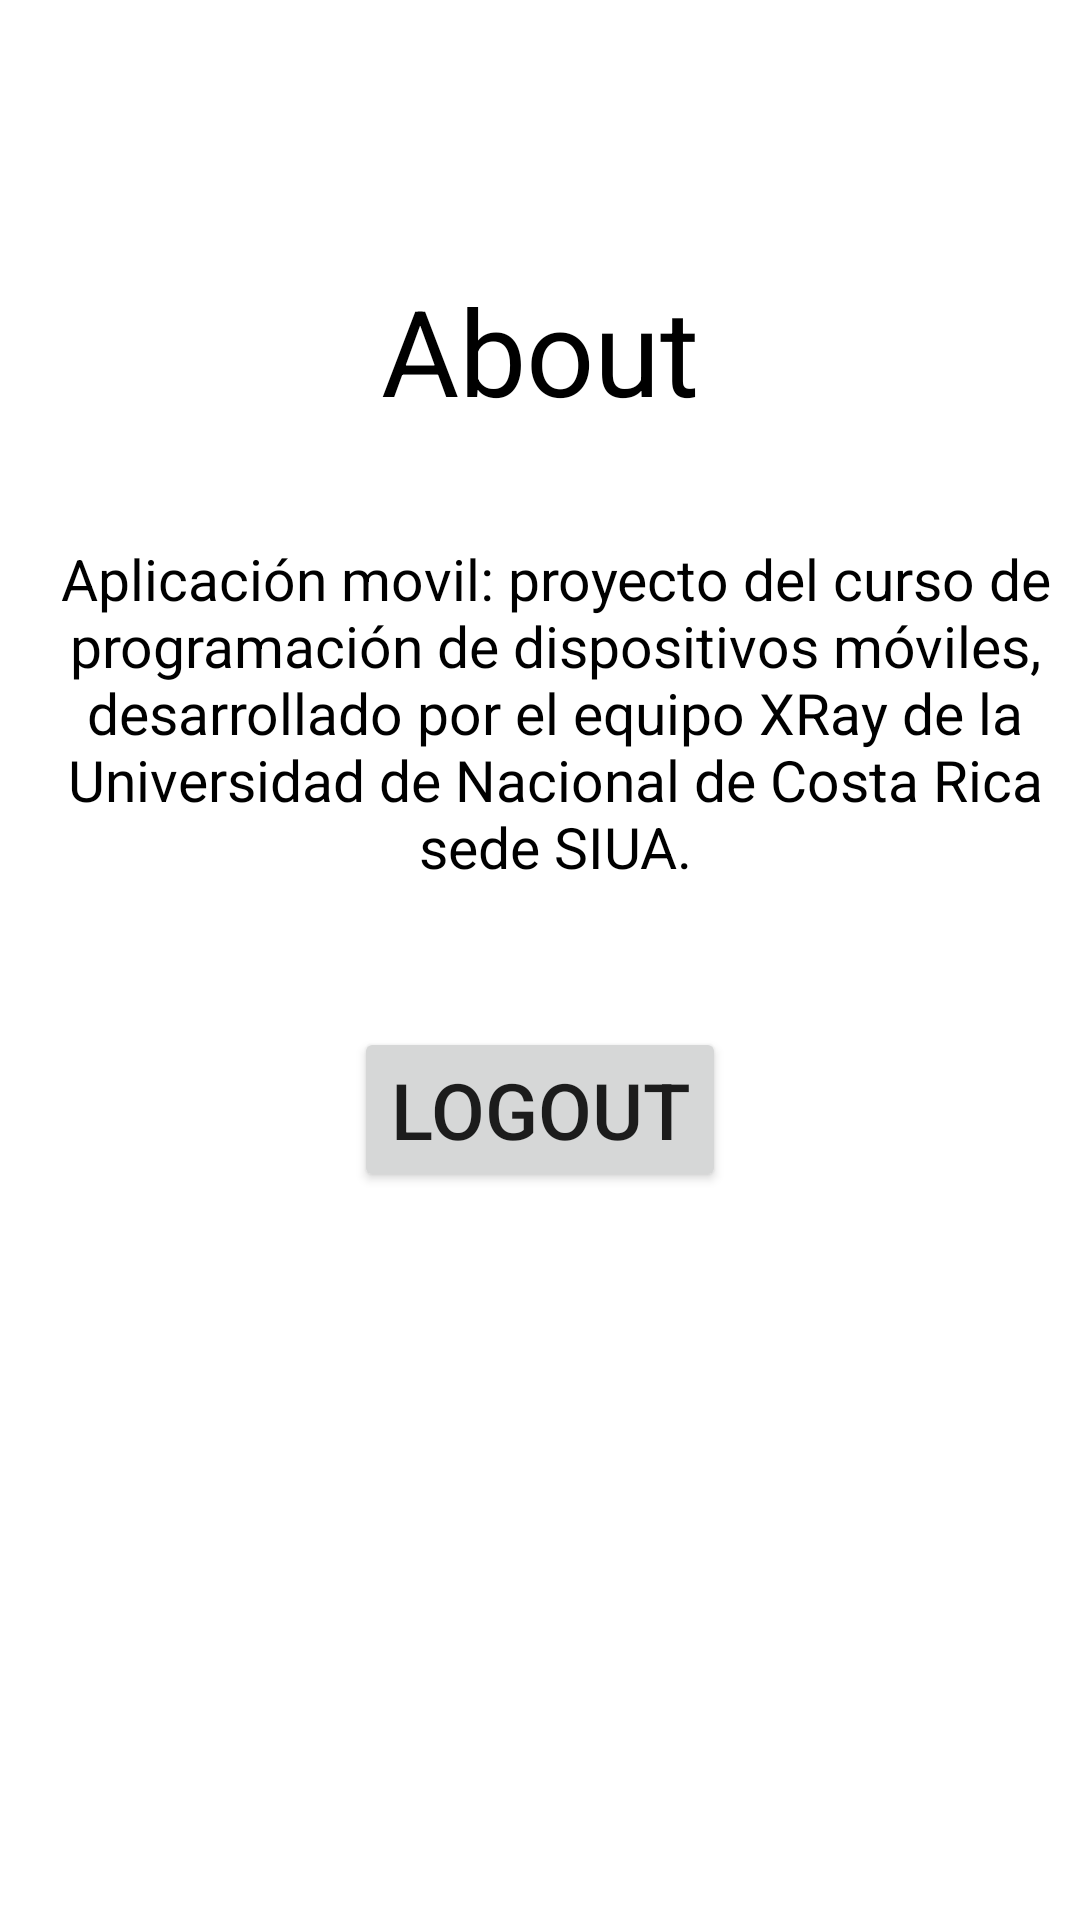

Here is an Android app screen rendered from its layout file. Give the layout XML and the strings, colors and styles it references.
<!-- AndroidManifest.xml: application theme Theme.Uniactivos -->
<!-- res/layout/fragment_profile.xml -->
<?xml version="1.0" encoding="utf-8"?>
<FrameLayout xmlns:android="http://schemas.android.com/apk/res/android"
    xmlns:tools="http://schemas.android.com/tools"
    android:layout_width="match_parent"
    android:layout_height="match_parent"
    tools:context=".view.fragments.Profile">

    

    <TextView
        android:id="@+id/textView"
        android:layout_width="wrap_content"
        android:layout_height="wrap_content"
        android:layout_gravity="top|center"
        android:text="@string/profile_title"
        android:layout_marginTop="90sp"
        android:layout_marginBottom="10sp"
        android:textColor="@color/black"
        android:textSize="40sp" />

    <LinearLayout
        android:layout_width="match_parent"
        android:layout_marginTop="180dp"
        android:layout_height="wrap_content"
        android:orientation="vertical">



        <LinearLayout
            android:layout_width="match_parent"
            android:layout_height="wrap_content"
            android:orientation="horizontal">

            <TextView
                android:id="@+id/cedulabase"
                android:layout_width="wrap_content"
                android:layout_height="wrap_content"
                android:layout_marginStart="10sp"
                android:text="Aplicación movil: proyecto del curso de programación de dispositivos móviles,
        desarrollado por el equipo XRay de la Universidad de Nacional de Costa Rica sede SIUA."
                android:textColor="@color/black"
                android:textAlignment="center"
                android:textSize="19sp" />

        </LinearLayout>

    </LinearLayout>

    <Button
        android:id="@+id/btnChangePass"
        android:layout_width="wrap_content"
        android:layout_height="wrap_content"
        android:layout_gravity="center"
        android:layout_marginTop="50sp"
        android:textSize="26sp"
        android:text="Logout" />


</FrameLayout>
<!-- resources referenced by this layout -->
<resources>
  <color name="black">#FF000000</color>
  <string name="profile_title">About</string>
  <style name="Theme.Uniactivos" parent="Theme.MaterialComponents.DayNight.DarkActionBar">
          
          <item name="colorPrimary">@color/blue</item>
          <item name="colorPrimaryVariant">@color/blue</item>
          <item name="colorOnPrimary">@color/white</item>
          
          <item name="colorSecondary">@color/teal_200</item>
          <item name="colorSecondaryVariant">@color/teal_700</item>
          <item name="colorOnSecondary">@color/black</item>
          
          <item name="android:statusBarColor">?attr/colorPrimaryVariant</item>
          
      </style>
  <color name="blue">#1554F6</color>
  <color name="white">#FFFFFFFF</color>
  <color name="teal_200">#FF03DAC5</color>
  <color name="teal_700">#FF018786</color>
</resources>
